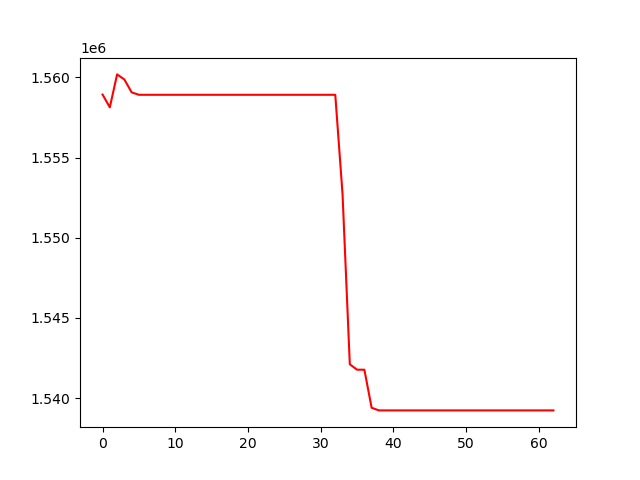

Source data for this figure (header and first rows):
, 0
0, 1558930
1, 1558132
2, 1560185
3, 1559868
4, 1559066
5, 1558913
6, 1558913
7, 1558913
8, 1558913
9, 1558913
10, 1558913
11, 1558913
12, 1558913
13, 1558913
14, 1558913
15, 1558913
16, 1558913
17, 1558913
18, 1558913
19, 1558913
20, 1558913
21, 1558913
22, 1558913
23, 1558913
24, 1558913
25, 1558913
26, 1558913
27, 1558913
28, 1558913
29, 1558913
30, 1558913
31, 1558913
32, 1558913
33, 1552717
34, 1542110
35, 1541774
36, 1541774
37, 1539402
38, 1539236
39, 1539236
40, 1539236
41, 1539236
42, 1539236
43, 1539236
44, 1539236
45, 1539236
46, 1539236
47, 1539236
48, 1539236
49, 1539236
50, 1539236
51, 1539236
52, 1539236
53, 1539236
54, 1539236
55, 1539236
56, 1539236
57, 1539236
58, 1539236
59, 1539236
... 3 more rows
